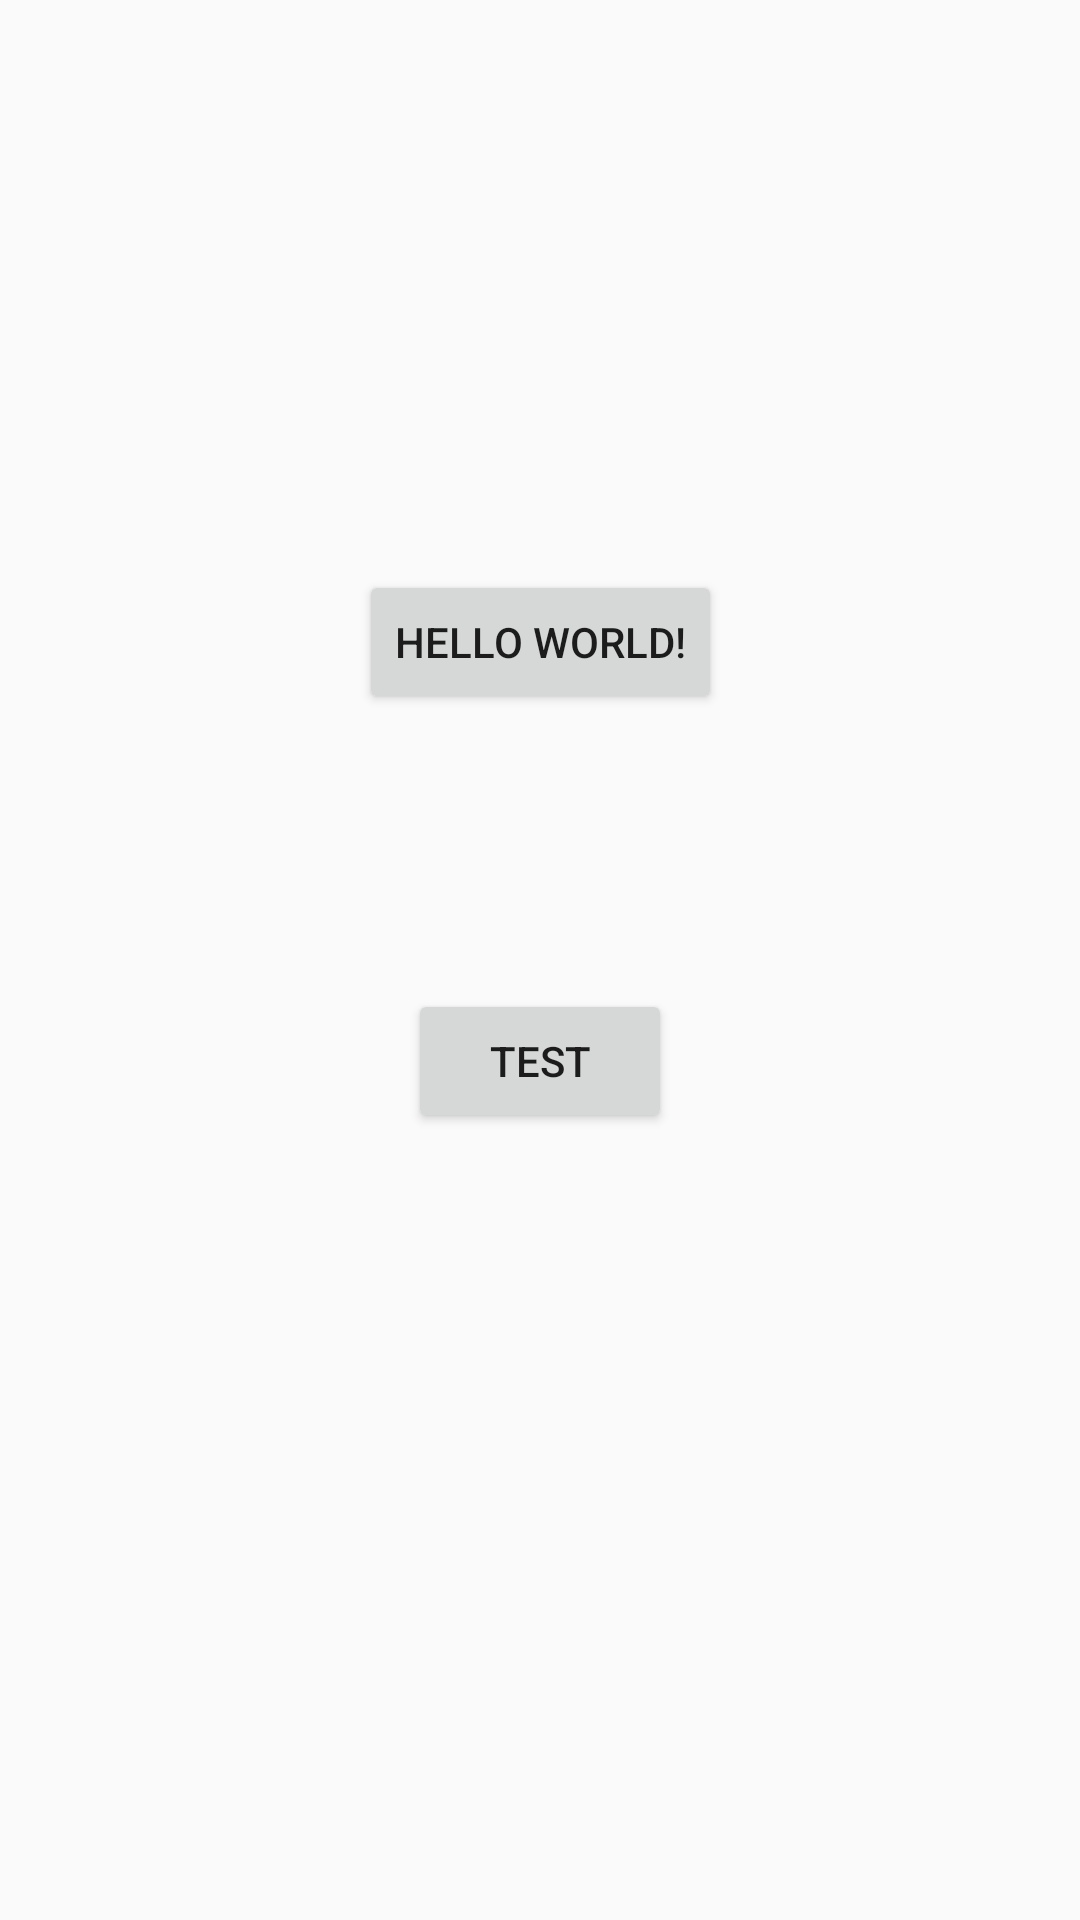

This screen was rendered from an Android layout file. Write that file and the resources it references.
<!-- AndroidManifest.xml: application theme AppTheme -->
<!-- res/layout/activity_main.xml -->
<?xml version="1.0" encoding="utf-8"?>
<android.support.constraint.ConstraintLayout xmlns:android="http://schemas.android.com/apk/res/android"
    xmlns:tools="http://schemas.android.com/tools"
    xmlns:app="http://schemas.android.com/apk/res-auto"
    android:layout_width="match_parent"
    android:layout_height="match_parent"
    tools:context="com.ycj.show.face.MainActivity">

    <Button
        android:id="@+id/tv_start_show"
        android:layout_width="wrap_content"
        android:layout_height="wrap_content"
        android:text="Hello World!"
        app:layout_constraintBottom_toBottomOf="parent"
        app:layout_constraintLeft_toLeftOf="parent"
        app:layout_constraintRight_toRightOf="parent"
        app:layout_constraintTop_toTopOf="parent"
        app:layout_constraintHorizontal_bias="0.501"
        app:layout_constraintVertical_bias="0.321"/>

    <Button
        android:id="@+id/tv_start_show1"
        android:layout_width="wrap_content"
        android:layout_height="wrap_content"
        android:text="Test"
        app:layout_constraintBottom_toBottomOf="parent"
        app:layout_constraintLeft_toLeftOf="parent"
        app:layout_constraintRight_toRightOf="parent"
        app:layout_constraintTop_toTopOf="parent"
        app:layout_constraintVertical_bias="0.557"/>
</android.support.constraint.ConstraintLayout>
<!-- resources referenced by this layout -->
<resources>
  <style name="AppTheme" parent="Theme.AppCompat.Light.NoActionBar">
          
          <item name="android:windowNoTitle">true</item>
          <item name="colorPrimary">@color/colorPrimary</item>
          <item name="colorPrimaryDark">@color/colorPrimaryDark</item>
          <item name="colorAccent">@color/colorAccent</item>
      </style>
  <color name="colorPrimary">#3F51B5</color>
  <color name="colorPrimaryDark">#303F9F</color>
  <color name="colorAccent">#FF4081</color>
</resources>
